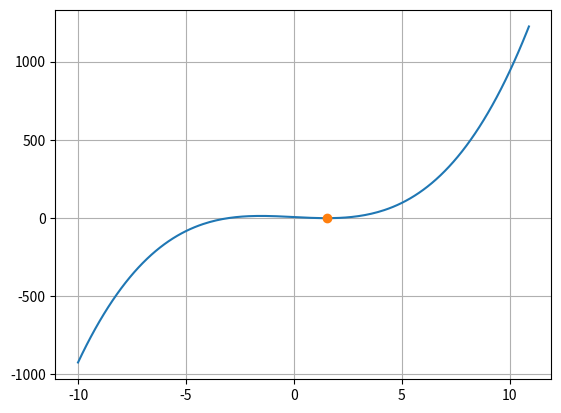

Generate this figure with matplotlib:
import numpy as np
import matplotlib.pyplot as plt


# This method is superseded by Ridder's one !
def secant(f, x1, x2, tol=1e-9):
    def compute():
        fx1, fx2 = f(x1), f(x2)
        new = x2 - fx2 * (x2 - x1) / (fx2 - fx1)
        return fx1, fx2, f(new), new

    f1, f2, f3, x3 = compute()
    while f3 > tol:
        x1, x2 = x2, x3
        f1, f2, f3, x3 = compute()
    return x3


def fun(x):
    return np.power(x, 3) - 7 * x + 6


def plot_me(f, px, n):
    vx = np.arange(-n, n + 1, 0.1)
    vy = np.array([f(x) for x in vx])
    plt.plot(vx, vy, '-', px, f(px), 'o')
    plt.grid(True)
    plt.show()


x_point = secant(fun, 1.5, 5)
print(x_point, fun(x_point))
plot_me(fun, x_point, 10)
